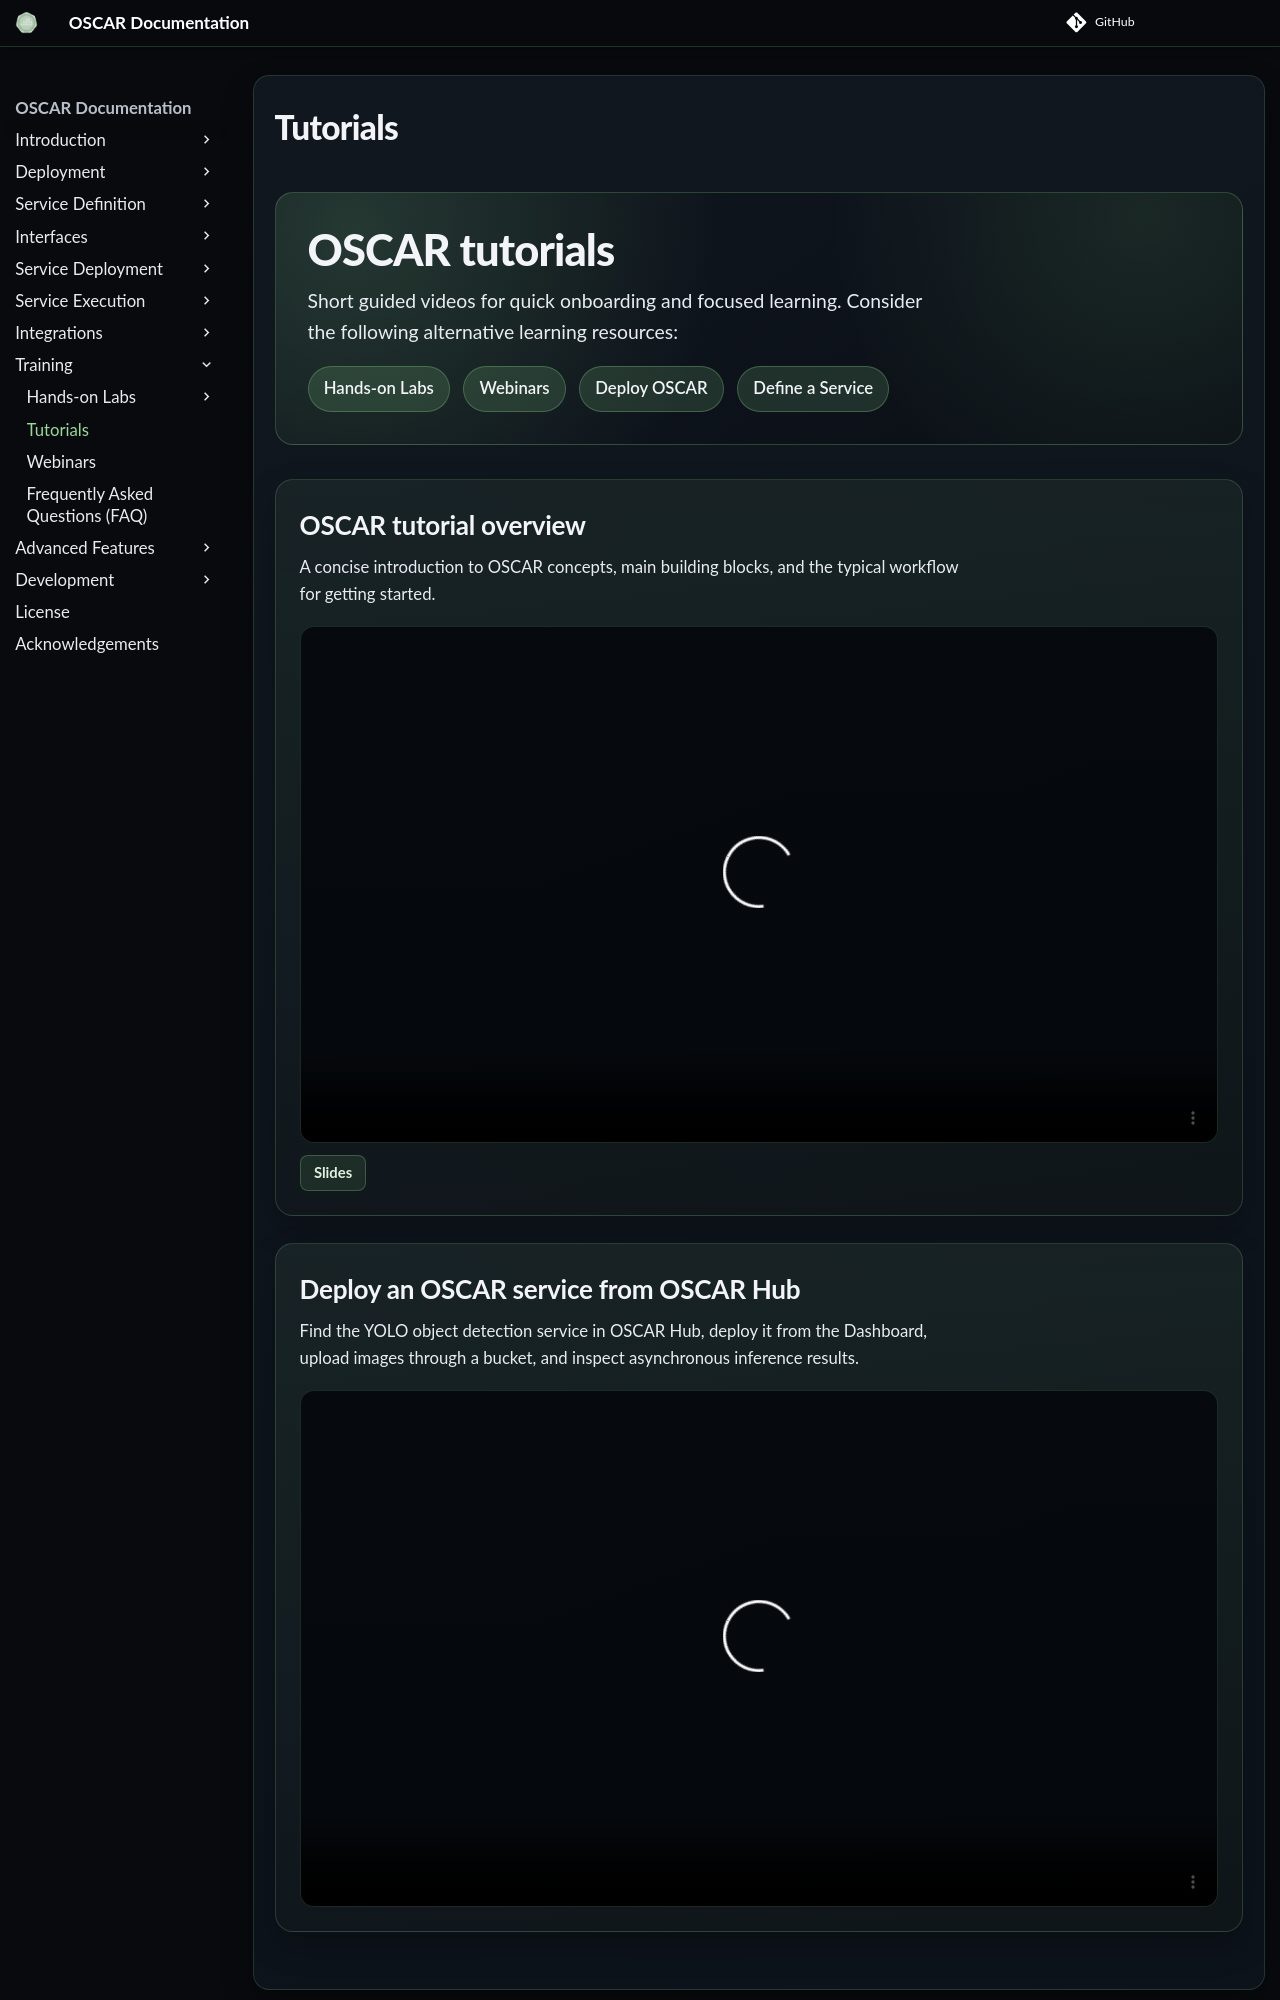

repository: grycap/oscar · page: v4.2.0/tutorials/index.html · generator: mkdocs

# Tutorials

<section class="oscar-hero oscar-media-hero">
  <h1 class="oscar-hero__title">OSCAR tutorials</h1>
  <p class="oscar-hero__body">
    Short guided videos for quick onboarding and focused learning. Consider the following alternative learning resources:
  </p>
  <div class="oscar-hero__actions">
    <a class="oscar-pill" href="../hands-on/">Hands-on Labs</a>
    <a class="oscar-pill" href="../training/">Webinars</a>
    <a class="oscar-pill" href="../deploy-im-dashboard/">Deploy OSCAR</a>
    <a class="oscar-pill" href="../fdl/">Define a Service</a>
  </div>
</section>
